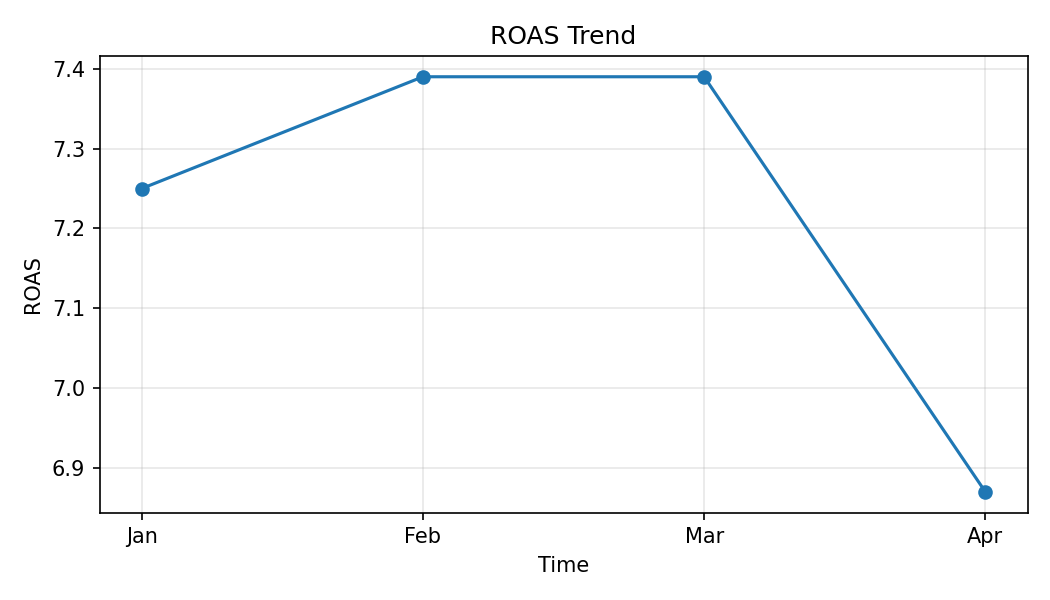

Values plotted in this chart, from the file beside it:
Month, ROAS
Jan, 7.25
Feb, 7.39
Mar, 7.39
Apr, 6.87
